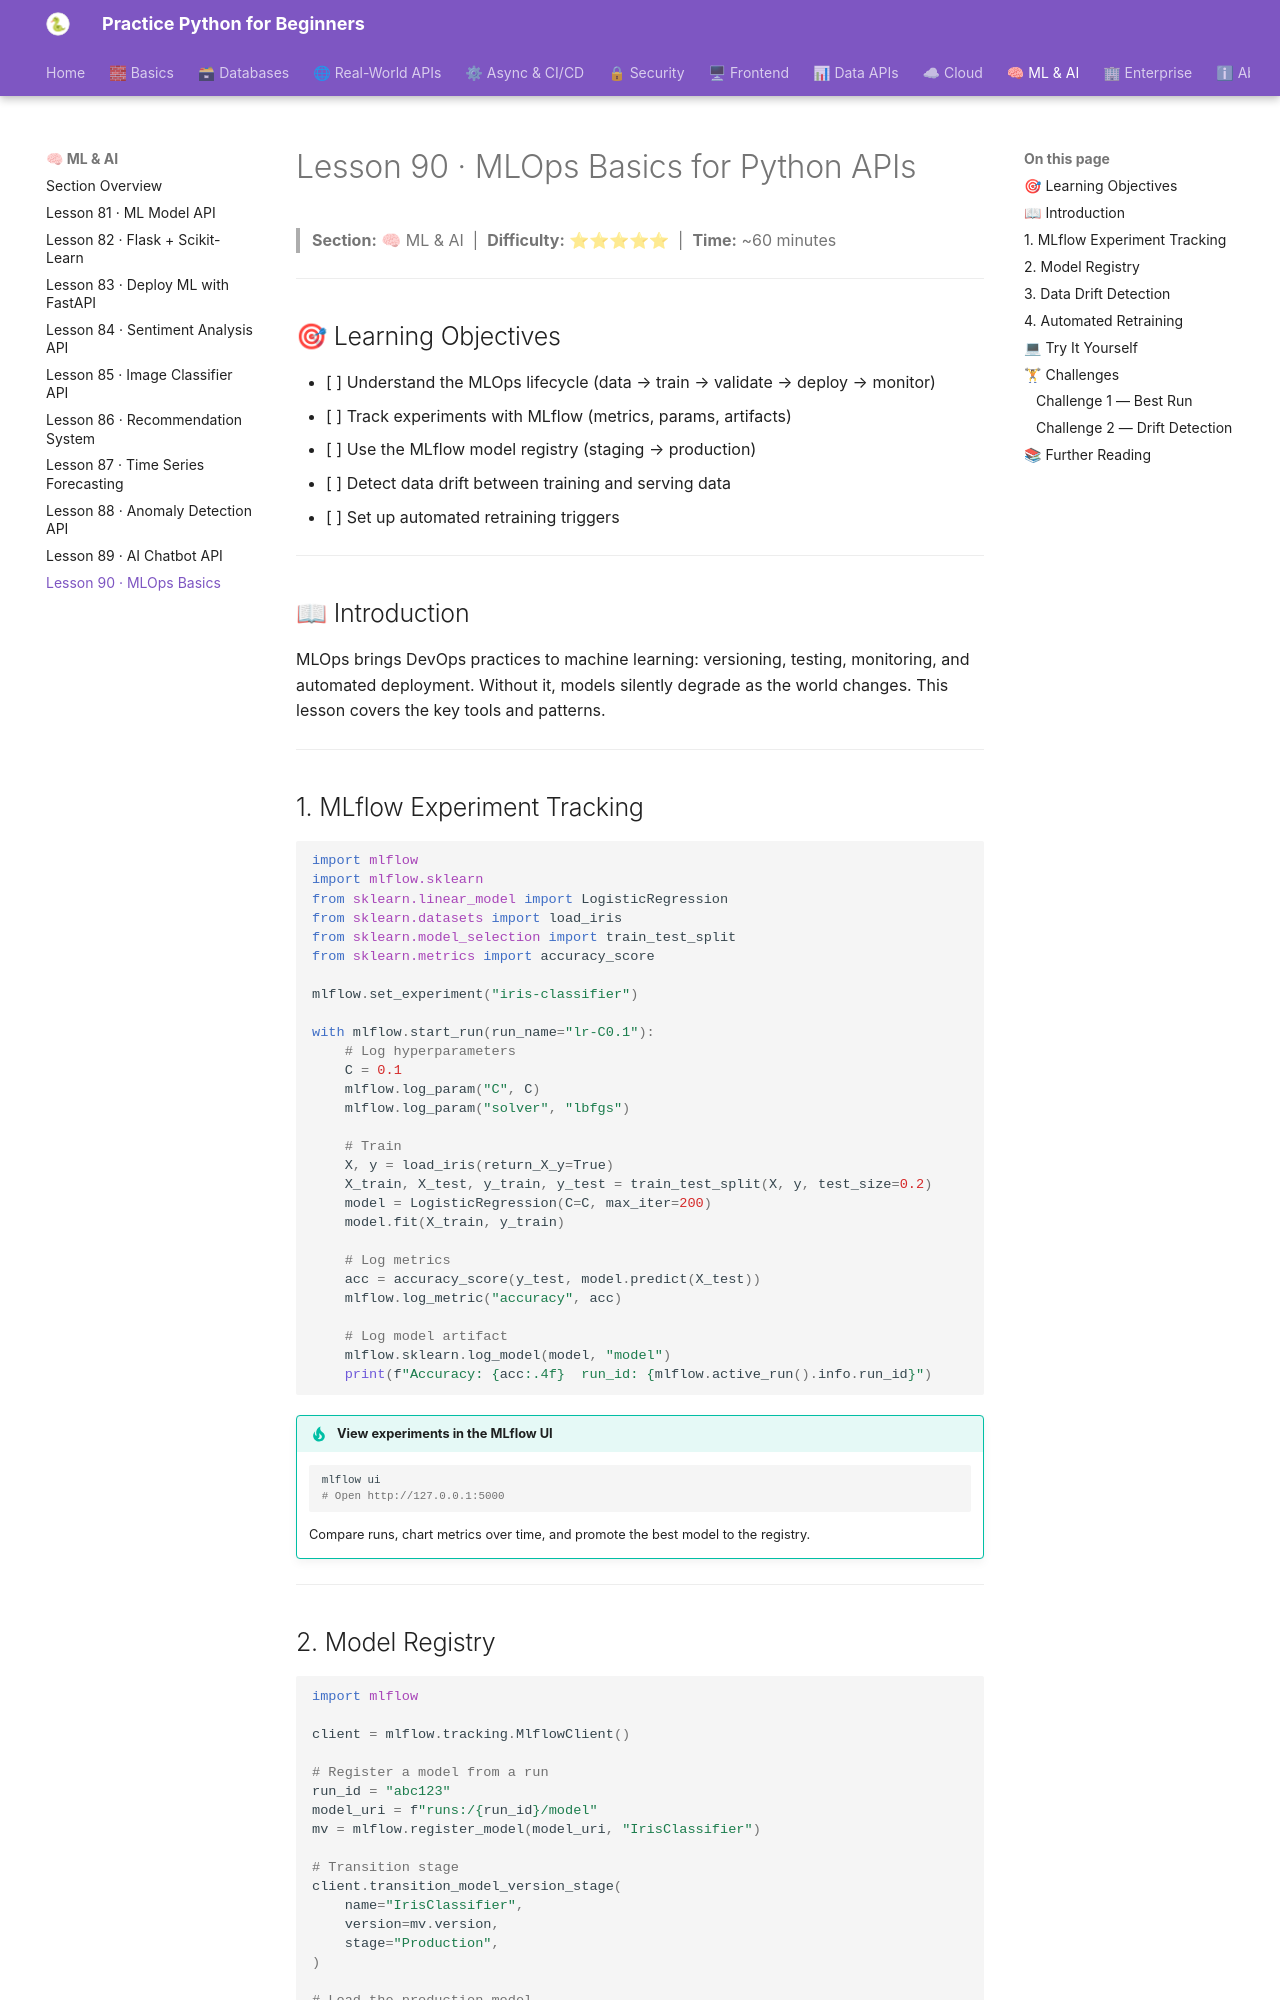

repository: practice-python-for-beginners/practice-python-for-beginners.github.io · page: 09-ml-ai/90-mlops-basics/index.html · generator: mkdocs

---
title: "Lesson 90 · MLOps Basics for Python APIs"
description: "Learn MLOps: track experiments with MLflow, manage model registry, detect data drift, and set up retraining pipelines."
---

# Lesson 90 · MLOps Basics for Python APIs

> **Section:** 🧠 ML & AI &nbsp;|&nbsp; **Difficulty:** ⭐⭐⭐⭐⭐ &nbsp;|&nbsp; **Time:** ~60 minutes

---

## 🎯 Learning Objectives

- [ ] Understand the MLOps lifecycle (data → train → validate → deploy → monitor)
- [ ] Track experiments with MLflow (metrics, params, artifacts)
- [ ] Use the MLflow model registry (staging → production)
- [ ] Detect data drift between training and serving data
- [ ] Set up automated retraining triggers

---

## 📖 Introduction

MLOps brings DevOps practices to machine learning: versioning, testing, monitoring, and automated deployment. Without it, models silently degrade as the world changes. This lesson covers the key tools and patterns.

---

## 1. MLflow Experiment Tracking

```python
import mlflow
import mlflow.sklearn
from sklearn.linear_model import LogisticRegression
from sklearn.datasets import load_iris
from sklearn.model_selection import train_test_split
from sklearn.metrics import accuracy_score

mlflow.set_experiment("iris-classifier")

with mlflow.start_run(run_name="lr-C0.1"):
    # Log hyperparameters
    C = 0.1
    mlflow.log_param("C", C)
    mlflow.log_param("solver", "lbfgs")

    # Train
    X, y = load_iris(return_X_y=True)
    X_train, X_test, y_train, y_test = train_test_split(X, y, test_size=0.2)
    model = LogisticRegression(C=C, max_iter=200)
    model.fit(X_train, y_train)

    # Log metrics
    acc = accuracy_score(y_test, model.predict(X_test))
    mlflow.log_metric("accuracy", acc)

    # Log model artifact
    mlflow.sklearn.log_model(model, "model")
    print(f"Accuracy: {acc:.4f}  run_id: {mlflow.active_run().info.run_id}")
```

!!! tip "View experiments in the MLflow UI"
    ```bash
    mlflow ui
    # Open http://127.0.0.1:5000
    ```
    Compare runs, chart metrics over time, and promote the best model to the registry.

---

## 2. Model Registry

```python
import mlflow

client = mlflow.tracking.MlflowClient()

# Register a model from a run
run_id = "abc123"
model_uri = f"runs:/{run_id}/model"
mv = mlflow.register_model(model_uri, "IrisClassifier")

# Transition stage
client.transition_model_version_stage(
    name="IrisClassifier",
    version=mv.version,
    stage="Production",
)

# Load the production model
prod_model = mlflow.sklearn.load_model("models:/IrisClassifier/Production")
```

---
